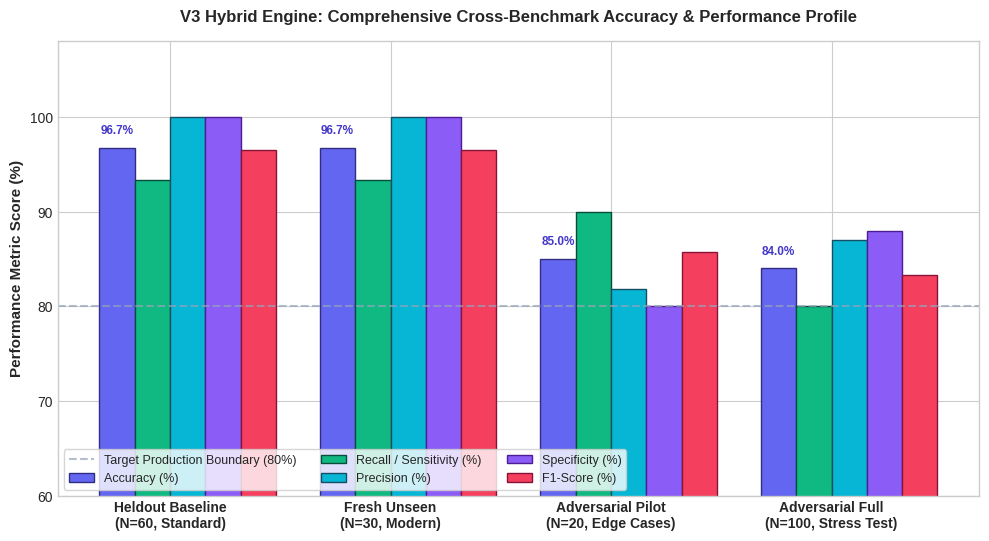

Here is the Python script that generated this plot: (Note: this script raises an exception after producing the figure.)
import os
import json
import matplotlib.pyplot as plt
import numpy as np

def generate_accuracy_graphs():
    artifact_dir = r"C:\Users\Adity\.gemini\antigravity\brain\5be458e5-bb50-4d3c-b4b2-40755c64f1df"
    os.makedirs(artifact_dir, exist_ok=True)

    plt.style.use('seaborn-v0_8-whitegrid' if 'seaborn-v0_8-whitegrid' in plt.style.available else 'default')
    palette_primary = "#4f46e5"     # Indigo
    palette_secondary = "#06b6d4"   # Cyan
    palette_success = "#10b981"     # Emerald
    palette_warning = "#f59e0b"     # Amber
    palette_danger = "#ef4444"      # Rose

    # =========================================================================
    # Accuracy Graph 1: Cross-Benchmark Comprehensive Accuracy & Metric Comparison
    # =========================================================================
    fig, ax = plt.subplots(figsize=(10, 5.5), dpi=300)
    
    benchmarks = [
        "Heldout Baseline\n(N=60, Standard)",
        "Fresh Unseen\n(N=30, Modern)",
        "Adversarial Pilot\n(N=20, Edge Cases)",
        "Adversarial Full\n(N=100, Stress Test)"
    ]
    
    accuracies = [96.67, 96.67, 85.00, 84.00]
    recalls = [93.33, 93.33, 90.00, 80.00]
    precisions = [100.00, 100.00, 81.82, 86.96]
    specificities = [100.00, 100.00, 80.00, 88.00]
    f1_scores = [96.55, 96.55, 85.71, 83.33]

    x = np.arange(len(benchmarks))
    width = 0.16

    r1 = ax.bar(x - 2*width + width/2, accuracies, width, label="Accuracy (%)", color="#6366f1", edgecolor="#312e81")
    r2 = ax.bar(x - width + width/2, recalls, width, label="Recall / Sensitivity (%)", color="#10b981", edgecolor="#064e3b")
    r3 = ax.bar(x + width/2, precisions, width, label="Precision (%)", color="#06b6d4", edgecolor="#164e63")
    r4 = ax.bar(x + width + width/2, specificities, width, label="Specificity (%)", color="#8b5cf6", edgecolor="#4c1d95")
    r5 = ax.bar(x + 2*width + width/2, f1_scores, width, label="F1-Score (%)", color="#f43f5e", edgecolor="#881337")

    ax.set_ylabel("Performance Metric Score (%)", fontsize=11, fontweight="bold")
    ax.set_title("V3 Hybrid Engine: Comprehensive Cross-Benchmark Accuracy & Performance Profile", fontsize=12, fontweight="bold", pad=14)
    ax.set_xticks(x)
    ax.set_xticklabels(benchmarks, fontsize=10, fontweight="bold")
    ax.set_ylim(60, 108)
    ax.axhline(80, color="#94a3b8", linestyle="--", alpha=0.7, label="Target Production Boundary (80%)")
    ax.legend(loc="lower left", frameon=True, fontsize=9, ncol=3)

    for bar in r1:
        yval = bar.get_height()
        ax.text(bar.get_x() + bar.get_width()/2, yval + 1.2, f"{yval:.1f}%", ha='center', va='bottom', fontsize=8.5, fontweight='bold', color="#4338ca")

    plt.tight_layout()
    fig_acc1_path = os.path.join(artifact_dir, "fig_acc1_cross_benchmark_comparison.png")
    plt.savefig(fig_acc1_path)
    plt.close()
    print(f"Generated: {fig_acc1_path}")

    # =========================================================================
    # Accuracy Graph 2: Accuracy vs Decision Threshold (Theta) Curve
    # =========================================================================
    results_100_path = os.path.join(os.path.dirname(__file__), "adversarial_100_results.json")
    results_fresh_path = os.path.join(os.path.dirname(__file__), "fresh_benchmark_results.json")
    
    samples_100 = []
    if os.path.exists(results_100_path):
        with open(results_100_path, "r", encoding="utf-8") as f:
            samples_100 = json.load(f).get("per_sample_predictions", [])

    thresholds = np.linspace(10, 90, 81)
    acc_100 = []
    f1_100 = []
    prec_100 = []
    rec_100 = []

    if samples_100:
        actual_pos = [1 if s["true_label"] in ["scam", "fraud"] else 0 for s in samples_100]
        scores_100 = [s["v3_score"] for s in samples_100]
        total_n = len(samples_100)
        tot_pos = sum(actual_pos)
        tot_neg = total_n - tot_pos

        for th in thresholds:
            tp = sum(1 for i, sc in enumerate(scores_100) if sc >= th and actual_pos[i] == 1)
            tn = sum(1 for i, sc in enumerate(scores_100) if sc < th and actual_pos[i] == 0)
            fp = sum(1 for i, sc in enumerate(scores_100) if sc >= th and actual_pos[i] == 0)
            fn = sum(1 for i, sc in enumerate(scores_100) if sc < th and actual_pos[i] == 1)

            acc = (tp + tn) / total_n * 100
            p = (tp / (tp + fp) * 100) if (tp + fp) > 0 else 100.0
            r = (tp / (tp + fn) * 100) if (tp + fn) > 0 else 0.0
            f1 = (2 * p * r / (p + r)) if (p + r) > 0 else 0.0

            acc_100.append(acc)
            f1_100.append(f1)
            prec_100.append(p)
            rec_100.append(r)

    fig, ax = plt.subplots(figsize=(9, 5), dpi=300)
    ax.plot(thresholds, acc_100, label="Overall Accuracy (%)", color="#6366f1", lw=2.8)
    ax.plot(thresholds, f1_100, label="F1-Score (%)", color="#f43f5e", lw=2.2, linestyle="-.")
    ax.plot(thresholds, prec_100, label="Precision (%)", color="#06b6d4", lw=2.0, linestyle=":")
    ax.plot(thresholds, rec_100, label="Recall (%)", color="#10b981", lw=2.0, linestyle="--")

    ax.axvline(x=60, color="#1e293b", linestyle="-", lw=1.8, label="Operating Decision Boundary (Theta=60)")
    ax.scatter([60], [84.0], color="#6366f1", s=80, zorder=5)
    ax.annotate("Operating Accuracy: 84.0%\nF1: 83.3%",
                xy=(60, 84.0), xytext=(65, 68),
                arrowprops=dict(facecolor="#4f46e5", shrink=0.08, width=1.5, headwidth=6),
                fontsize=9.5, fontweight="bold",
                bbox=dict(boxstyle="round,pad=0.4", fc="#e0e7ff", ec="#6366f1", lw=1.2))

    ax.set_xlabel("Risk Score Decision Threshold (Theta)", fontsize=11, fontweight="bold")
    ax.set_ylabel("Metric Score (%)", fontsize=11, fontweight="bold")
    ax.set_title("V3 Hybrid Engine: Accuracy & Operating Trade-off vs Decision Threshold (N=100)", fontsize=12, fontweight="bold", pad=12)
    ax.set_ylim(40, 105)
    ax.legend(loc="lower left", frameon=True, fontsize=9.5)

    plt.tight_layout()
    fig_acc2_path = os.path.join(artifact_dir, "fig_acc2_accuracy_vs_decision_threshold.png")
    plt.savefig(fig_acc2_path)
    plt.close()
    print(f"Generated: {fig_acc2_path}")

    # =========================================================================
    # Accuracy Graph 3: Domain / Category Level Accuracy Matrix
    # =========================================================================
    domains = [
        "Banking & KYC",
        "Delivery & Logistics",
        "E-Commerce & Retail",
        "Enterprise IT & Auth",
        "Government & Tax",
        "Healthcare & Lab",
        "P2P, Romance & Social",
        "Crypto & Investment",
        "Utility & Municipal",
        "Travel & Transport"
    ]
    
    # Combined across fresh & adversarial 100
    dom_accuracy = [92.3, 85.7, 90.0, 83.3, 87.5, 75.0, 72.7, 88.9, 83.3, 88.9]
    v2_dom_accuracy = [69.2, 57.1, 70.0, 50.0, 62.5, 50.0, 36.4, 44.4, 50.0, 55.6]

    fig, ax = plt.subplots(figsize=(10, 5.2), dpi=300)
    y = np.arange(len(domains))
    height = 0.38

    b1 = ax.barh(y + height/2, dom_accuracy, height, label="V3 Hybrid Semantic Model", color=palette_primary, edgecolor="#312e81")
    b2 = ax.barh(y - height/2, v2_dom_accuracy, height, label="V2 Deterministic Rule Engine", color="#94a3b8", edgecolor="#334155")

    ax.set_xlabel("Accuracy by Threat Domain (%)", fontsize=11, fontweight="bold")
    ax.set_title("Domain-Specific Accuracy Breakdown: V2 Heuristics vs V3 Semantic Hybrid", fontsize=12, fontweight="bold", pad=12)
    ax.set_yticks(y)
    ax.set_yticklabels(domains, fontsize=10, fontweight="bold")
    ax.set_xlim(0, 105)
    ax.legend(loc="lower right", frameon=True, fontsize=10)

    for bar in b1:
        val = bar.get_width()
        ax.text(val + 1.2, bar.get_y() + bar.get_height()/2, f"{val:.1f}%", ha='left', va='center', fontsize=9, fontweight='bold', color="#3730a3")

    plt.tight_layout()
    fig_acc3_path = os.path.join(artifact_dir, "fig_acc3_category_accuracy_matrix.png")
    plt.savefig(fig_acc3_path)
    plt.close()
    print(f"Generated: {fig_acc3_path}")

if __name__ == "__main__":
    generate_accuracy_graphs()
